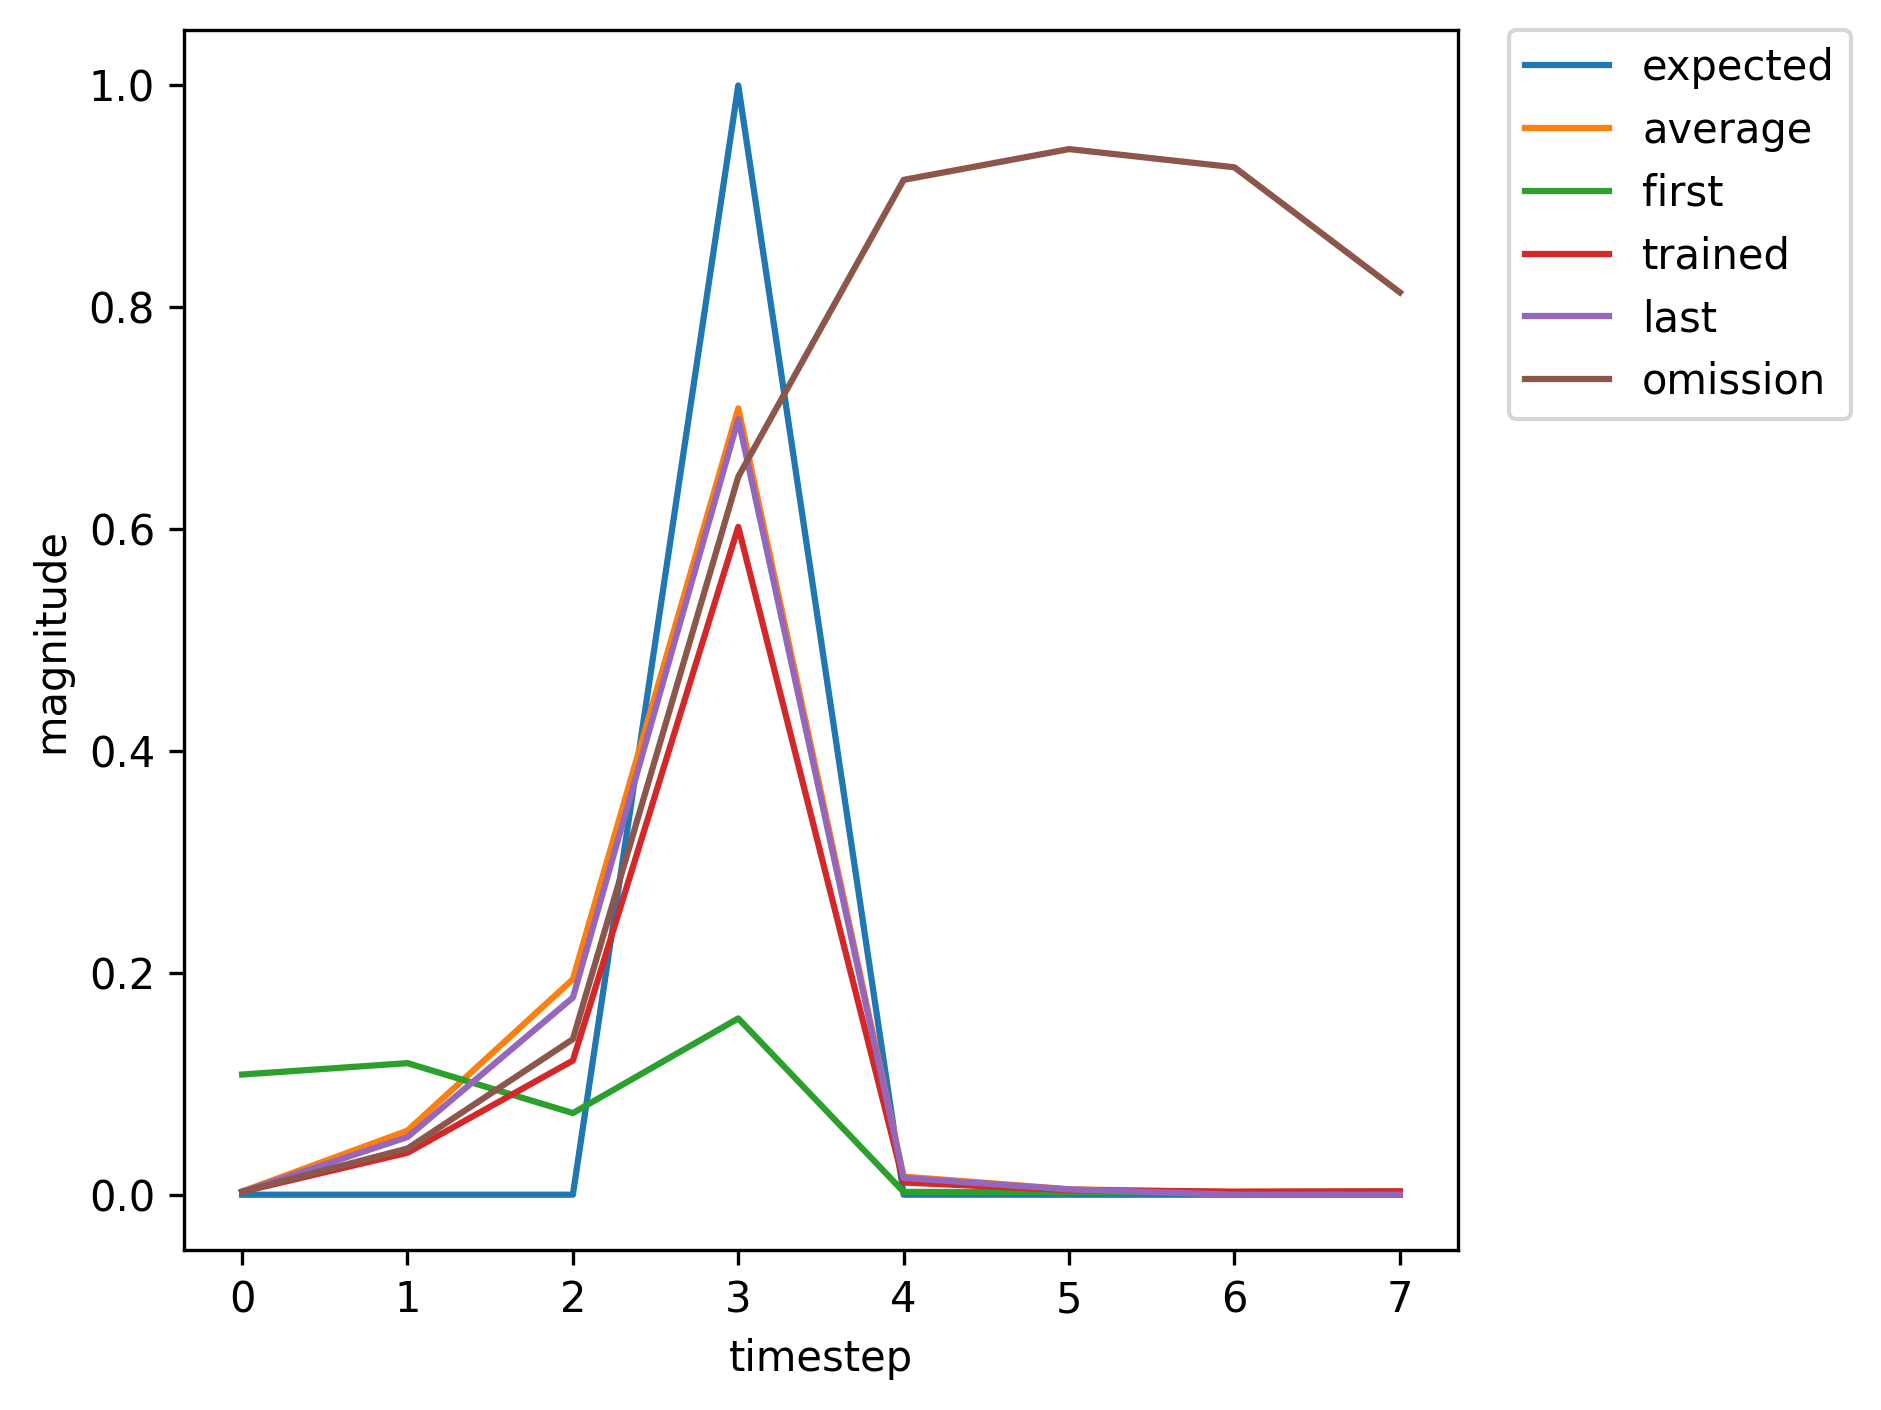

Data behind this chart, as committed beside it:
, input, expected_output, network_output
0, 1.0, 0, 0.1083
1, 0.0, 0, 0.1186
2, 0.0, 0, 0.0736
3, 2.0, 1, 0.1589
4, 0.0, 0, 0.002529
5, 0.0, 0, 0.002188
6, 0.0, 0, 0.002357
7, 0.0, 0, 0.002929
8, 1.0, 0, 0.003386
9, 0.0, 0, 0.07557
10, 0.0, 0, 0.2438
11, 2.0, 1, 0.7601
12, 0.0, 0, 0.01909
13, 0.0, 0, 0.005206
14, 1.0, 0, 0.002656
15, 0.0, 0, 0.03583
16, 0.0, 0, 0.1095
17, 2.0, 1, 0.5697
18, 0.0, 0, 0.00992
19, 0.0, 0, 0.004002
20, 0.0, 0, 0.002771
21, 1.0, 0, 0.003114
22, 0.0, 0, 0.0794
23, 0.0, 0, 0.3059
24, 2.0, 1, 0.8193
25, 0.0, 0, 0.02791
26, 0.0, 0, 0.006669
27, 0.0, 0, 0.002887
28, 0.0, 0, 0.00266
29, 1.0, 0, 0.002894
30, 0.0, 0, 0.05719
31, 0.0, 0, 0.1787
32, 2.0, 1, 0.6866
33, 0.0, 0, 0.01404
34, 0.0, 0, 0.004501
35, 0.0, 0, 0.002624
36, 0.0, 0, 0.002704
37, 1.0, 0, 0.003035
38, 0.0, 0, 0.06332
39, 0.0, 0, 0.2028
40, 2.0, 1, 0.7191
41, 0.0, 0, 0.01599
42, 0.0, 0, 0.004791
43, 1.0, 0, 0.00264
44, 0.0, 0, 0.03783
45, 0.0, 0, 0.1209
46, 2.0, 1, 0.602
47, 0.0, 0, 0.01101
48, 0.0, 0, 0.004202
49, 0.0, 0, 0.002774
50, 0.0, 0, 0.003057
51, 1.0, 0, 0.003537
52, 0.0, 0, 0.08587
53, 0.0, 0, 0.2934
54, 2.0, 1, 0.8017
55, 0.0, 0, 0.0241
56, 0.0, 0, 0.005934
57, 0.0, 0, 0.002741
58, 1.0, 0, 0.002582
59, 0.0, 0, 0.04748
... 308 more rows
